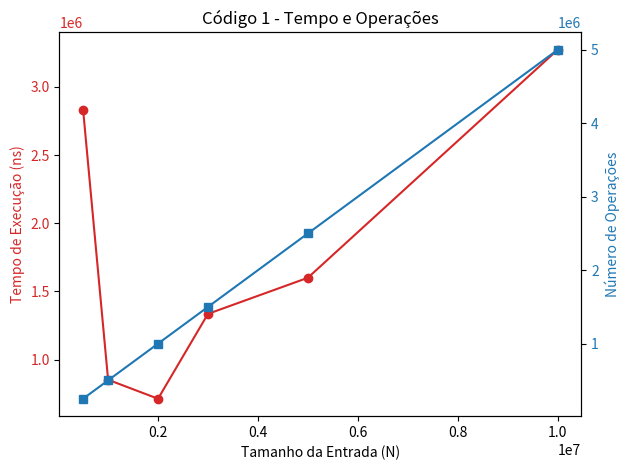
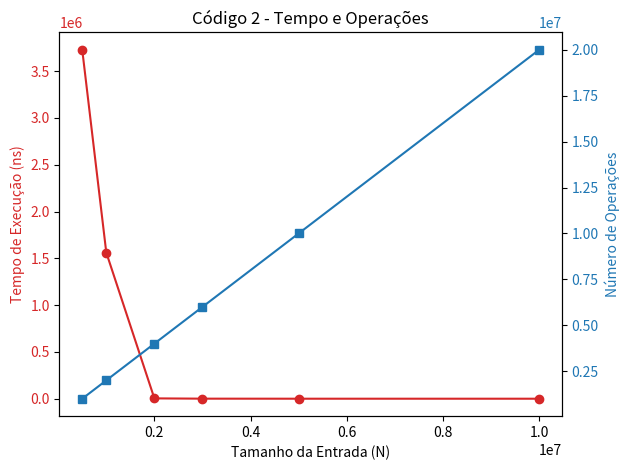
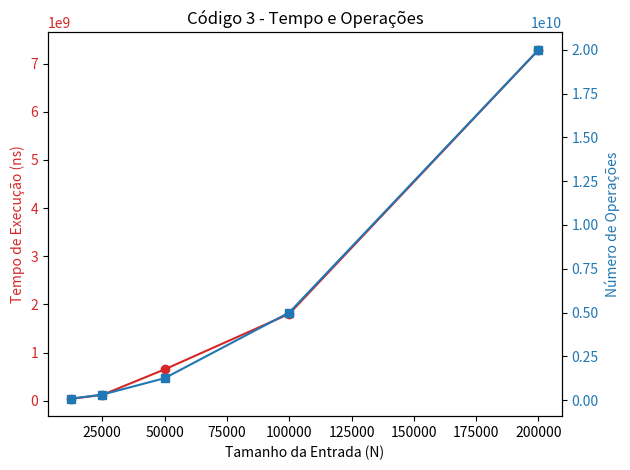
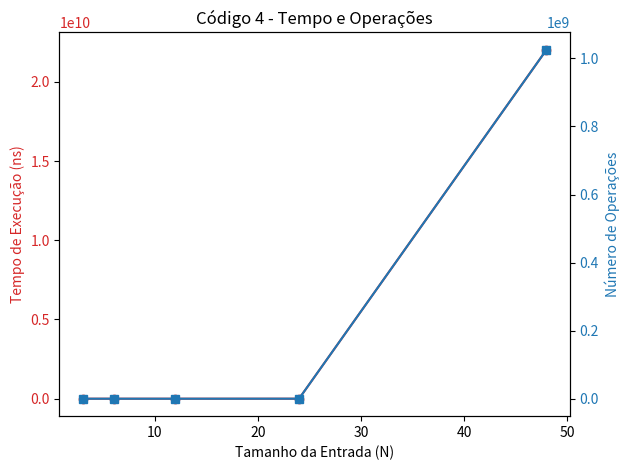

The matplotlib source for these figures, in order:
import matplotlib.pyplot as plt
import numpy as np

# Dados obtidos na execução
codigo1_tamanhos = [500000, 1000000, 2000000, 3000000, 5000000, 10000000]
codigo1_tempos = [2830900, 851900, 712900, 1335300, 1600000, 3271900]
codigo1_operacoes = [250000, 500000, 1000000, 1500000, 2500000, 5000000]

codigo2_tamanhos = [500000, 1000000, 2000000, 3000000, 5000000, 10000000]
codigo2_tempos = [3727000, 1562200, 4300, 1300, 800, 700]
codigo2_operacoes = [1000006, 2000006, 4000006, 6000005, 10000008, 20000008]

codigo3_tamanhos = [12500, 25000, 50000, 100000, 200000]
codigo3_tempos = [41128800, 120509200, 650120000, 1803791200, 7285631400]
codigo3_operacoes = [78131249, 312512499, 1250024999, 5000049999, 20000099999]

codigo4_tamanhos = [3, 6, 12, 24, 48]
codigo4_tempos = [22400, 3000, 22900, 700500, 22013195300]
codigo4_operacoes = [3, 15, 287, 92735, 1025119359]

# Função para gerar gráficos
def gerar_grafico(tamanhos, tempos, operacoes, titulo):
    fig, ax1 = plt.subplots()
    ax1.set_xlabel("Tamanho da Entrada (N)")
    ax1.set_ylabel("Tempo de Execução (ns)", color='tab:red')
    ax1.plot(tamanhos, tempos, 'o-', color='tab:red', label="Tempo de Execução")
    ax1.tick_params(axis='y', labelcolor='tab:red')
    
    ax2 = ax1.twinx()
    ax2.set_ylabel("Número de Operações", color='tab:blue')
    ax2.plot(tamanhos, operacoes, 's-', color='tab:blue', label="Número de Operações")
    ax2.tick_params(axis='y', labelcolor='tab:blue')
    
    plt.title(titulo)
    fig.tight_layout()
    plt.show()

# Gerar gráficos para cada código
gerar_grafico(codigo1_tamanhos, codigo1_tempos, codigo1_operacoes, "Código 1 - Tempo e Operações")
gerar_grafico(codigo2_tamanhos, codigo2_tempos, codigo2_operacoes, "Código 2 - Tempo e Operações")
gerar_grafico(codigo3_tamanhos, codigo3_tempos, codigo3_operacoes, "Código 3 - Tempo e Operações")
gerar_grafico(codigo4_tamanhos, codigo4_tempos, codigo4_operacoes, "Código 4 - Tempo e Operações")
